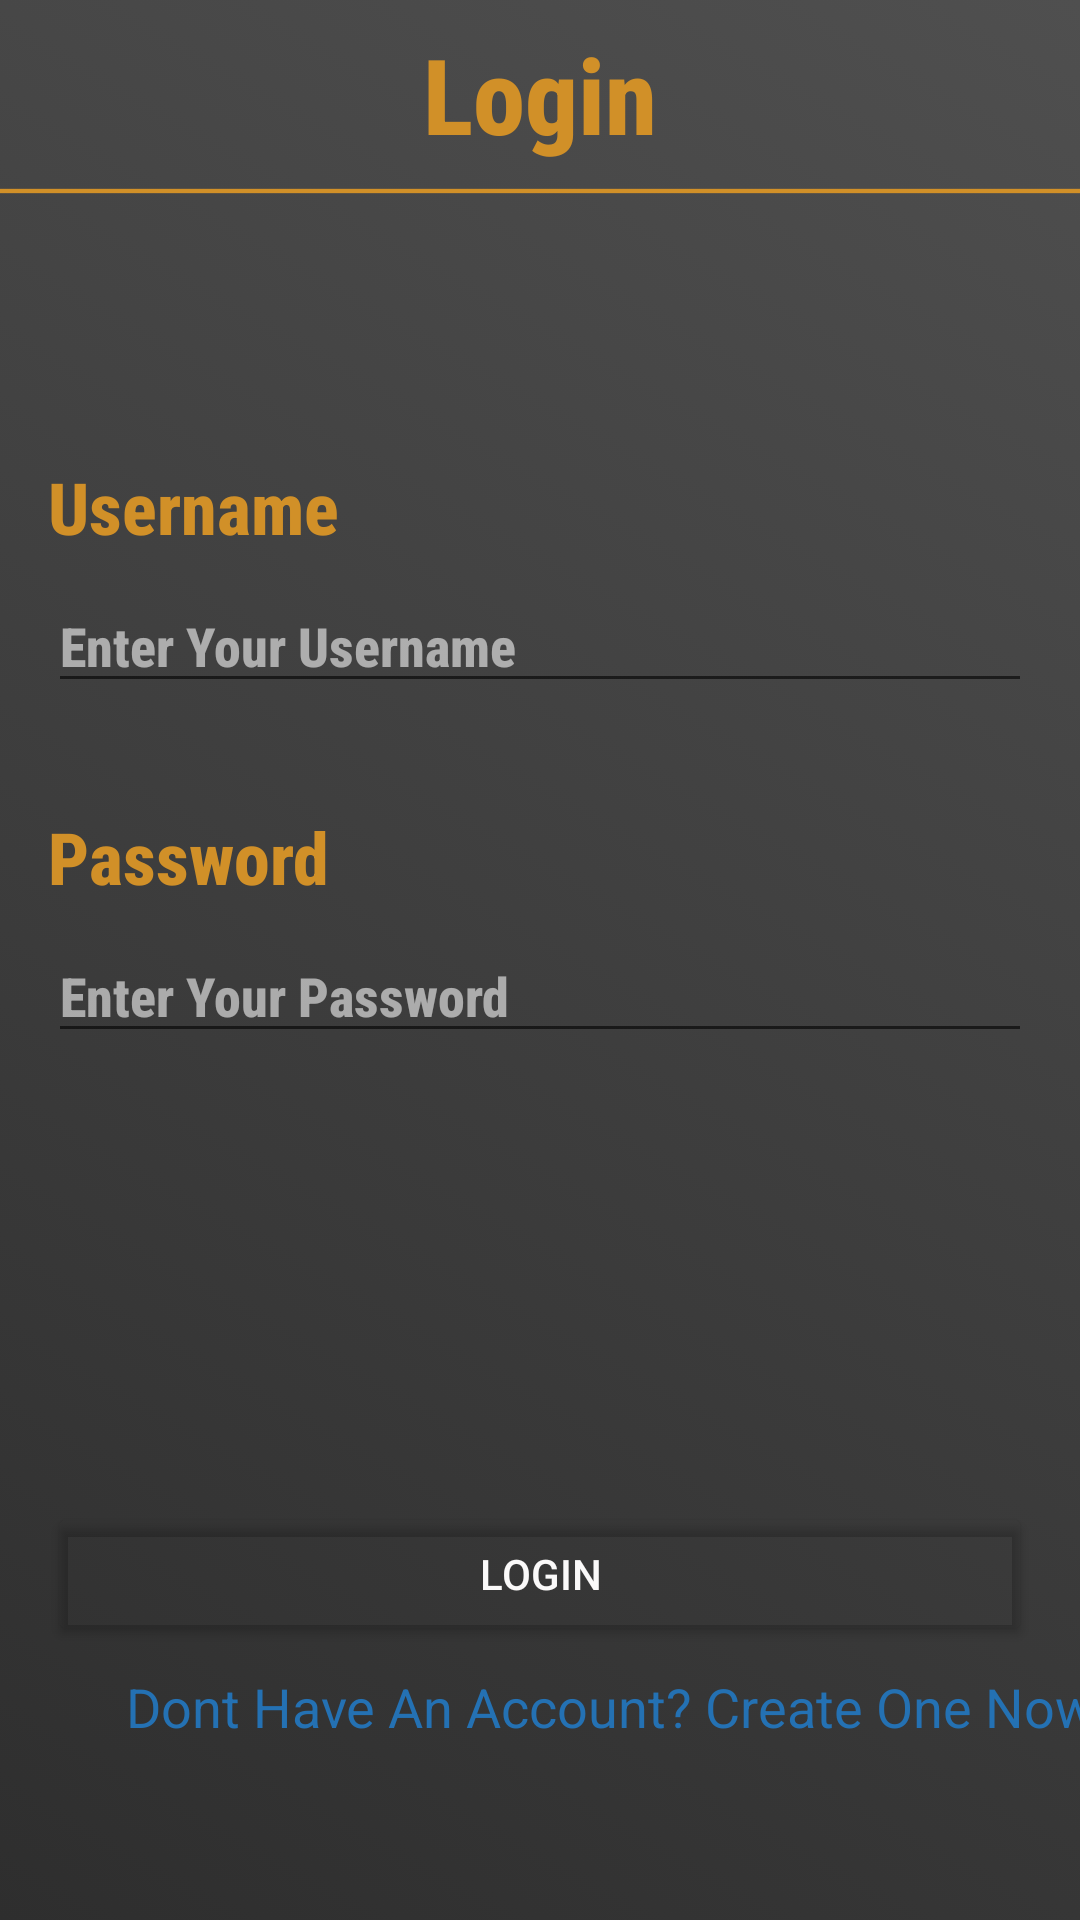

Android layout source for this screen:
<!-- AndroidManifest.xml: application theme Theme.SellersApp -->
<!-- res/layout/activity_login__screen.xml -->
<?xml version="1.0" encoding="utf-8"?>
<androidx.constraintlayout.widget.ConstraintLayout xmlns:android="http://schemas.android.com/apk/res/android"
    xmlns:app="http://schemas.android.com/apk/res-auto"
    xmlns:tools="http://schemas.android.com/tools"
    android:layout_width="match_parent"
    android:layout_height="match_parent"
    android:background="@drawable/greygradient"
    tools:context=".Login_Screen">

    <TextView
        android:id="@+id/textView28"
        android:layout_width="wrap_content"
        android:layout_height="wrap_content"
        android:layout_marginStart="16dp"
        android:layout_marginLeft="16dp"
        android:layout_marginTop="35dp"
        android:fontFamily="sans-serif-condensed-medium"
        android:text="Password"
        android:textColor="@color/top"
        android:textSize="24sp"
        android:textStyle="bold"
        app:layout_constraintStart_toStartOf="parent"
        app:layout_constraintTop_toBottomOf="@+id/login_username_et" />

    <EditText
        android:id="@+id/login_password_et"
        android:layout_width="match_parent"
        android:layout_height="wrap_content"
        android:layout_marginStart="16dp"
        android:layout_marginLeft="16dp"
        android:layout_marginTop="8dp"
        android:layout_marginEnd="16dp"
        android:layout_marginRight="16dp"
        android:ems="10"
        android:fontFamily="sans-serif-condensed-medium"
        android:hint="Enter Your Password"
        android:inputType="textPersonName"
        android:textColor="#FFFFFF"
        android:textColorHint="#92FFFFFF"
        android:textStyle="bold"
        app:layout_constraintEnd_toEndOf="parent"
        app:layout_constraintStart_toStartOf="parent"
        app:layout_constraintTop_toBottomOf="@+id/textView28" />

    <TextView
        android:id="@+id/textView26"
        android:layout_width="wrap_content"
        android:layout_height="wrap_content"
        android:layout_marginStart="167dp"
        android:layout_marginLeft="167dp"
        android:layout_marginTop="8dp"
        android:layout_marginEnd="167dp"
        android:layout_marginRight="167dp"
        android:fontFamily="sans-serif-condensed-medium"
        android:text="Login"
        android:textColor="@color/top"
        android:textSize="35sp"
        android:textStyle="bold"
        app:layout_constraintEnd_toEndOf="parent"
        app:layout_constraintStart_toStartOf="parent"
        app:layout_constraintTop_toTopOf="parent" />

    <ImageView
        android:id="@+id/imageView3"
        android:layout_width="wrap_content"
        android:layout_height="wrap_content"
        android:layout_marginTop="8dp"
        app:layout_constraintEnd_toEndOf="parent"
        app:layout_constraintStart_toStartOf="parent"
        app:layout_constraintTop_toBottomOf="@+id/textView26"
        app:srcCompat="@drawable/lineorange" />

    <TextView
        android:id="@+id/textView27"
        android:layout_width="wrap_content"
        android:layout_height="wrap_content"
        android:layout_marginStart="16dp"
        android:layout_marginLeft="16dp"
        android:layout_marginTop="88dp"
        android:fontFamily="sans-serif-condensed-medium"
        android:text="Username"
        android:textColor="@color/top"
        android:textSize="24sp"
        android:textStyle="bold"
        app:layout_constraintStart_toStartOf="parent"
        app:layout_constraintTop_toBottomOf="@+id/imageView3" />

    <EditText
        android:id="@+id/login_username_et"
        android:layout_width="match_parent"
        android:layout_height="wrap_content"
        android:layout_marginStart="16dp"
        android:layout_marginLeft="16dp"
        android:layout_marginTop="8dp"
        android:layout_marginEnd="16dp"
        android:layout_marginRight="16dp"
        android:ems="10"
        android:fontFamily="sans-serif-condensed-medium"
        android:hint="Enter Your Username"
        android:inputType="textPersonName"
        android:textColor="#FFFFFF"
        android:textColorHint="#92FFFFFF"
        android:textStyle="bold"
        app:layout_constraintEnd_toEndOf="parent"
        app:layout_constraintStart_toStartOf="parent"
        app:layout_constraintTop_toBottomOf="@+id/textView27" />

    <Button
        android:id="@+id/login_login_btn"
        android:layout_width="match_parent"
        android:layout_height="wrap_content"
        android:layout_marginStart="16dp"
        android:layout_marginLeft="16dp"
        android:layout_marginEnd="16dp"
        android:layout_marginRight="16dp"
        android:layout_marginBottom="8dp"
        android:text="Login"
        android:textColor="#FAF9F9"
        app:backgroundTint="@android:color/transparent"
        app:layout_constraintBottom_toTopOf="@+id/login_register_tv"
        app:layout_constraintEnd_toEndOf="parent"
        app:layout_constraintHorizontal_bias="0.0"
        app:layout_constraintStart_toStartOf="parent" />

    <TextView
        android:id="@+id/login_register_tv"
        android:layout_width="wrap_content"
        android:layout_height="wrap_content"
        android:layout_marginStart="42dp"
        android:layout_marginLeft="42dp"
        android:layout_marginEnd="42dp"
        android:layout_marginRight="42dp"
        android:layout_marginBottom="59dp"
        android:text="Dont Have An Account? Create One Now."
        android:textColor="#2471B3"
        android:textSize="18sp"
        app:layout_constraintBottom_toBottomOf="parent"
        app:layout_constraintEnd_toEndOf="parent"
        app:layout_constraintHorizontal_bias="0.0"
        app:layout_constraintStart_toStartOf="parent" />

    <TextView
        android:id="@+id/login_errorbox_tv"
        android:layout_width="wrap_content"
        android:layout_height="wrap_content"
        android:layout_marginStart="16dp"
        android:layout_marginLeft="16dp"
        android:layout_marginTop="37dp"
        android:fontFamily="sans-serif-condensed-medium"
        android:textColor="#D81111"
        android:textSize="22sp"
        android:textStyle="bold"
        app:layout_constraintStart_toStartOf="parent"
        app:layout_constraintTop_toBottomOf="@+id/login_password_et" />

</androidx.constraintlayout.widget.ConstraintLayout>
<!-- resources referenced by this layout -->
<resources>
  <color name="top">#d19028</color>
  <!-- drawable greygradient (drawable) -->
  <?xml version="1.0" encoding="utf-8"?>
  <selector xmlns:android="http://schemas.android.com/apk/res/android">
  
      <item>
          <shape>
              <gradient
                  android:startColor="#2e2e2e"
                  android:endColor="#4f4f4f"
                  android:angle="45"
  
                  >
  
              </gradient>
          </shape>
      </item>
  
  
  
  
  </selector>
  <!-- drawable lineorange (drawable) -->
  <?xml version="1.0" encoding="utf-8"?>
  <shape xmlns:android="http://schemas.android.com/apk/res/android"
  
      android:shape="rectangle"
  
      >
      <size
          android:height="2dp"
          android:width="500dp"
          >
  
  
      </size>
      <solid
          android:color="@color/top"
          >
      </solid>
  
  
  
  
  
  </shape>
  <style name="Theme.SellersApp" parent="Theme.MaterialComponents.DayNight.NoActionBar">
          
          <item name="colorPrimary">@color/top</item>
          <item name="colorPrimaryVariant">@color/top</item>
          <item name="colorOnPrimary">@color/white</item>
          
          <item name="colorSecondary">@color/teal_200</item>
          <item name="colorSecondaryVariant">@color/teal_700</item>
          <item name="colorOnSecondary">@color/black</item>
          
          <item name="android:statusBarColor" tools:targetApi="l">?attr/colorPrimaryVariant</item>
          
      </style>
  <color name="white">#FFFFFFFF</color>
  <color name="teal_200">#FF03DAC5</color>
  <color name="teal_700">#FF018786</color>
  <color name="black">#FF000000</color>
</resources>
